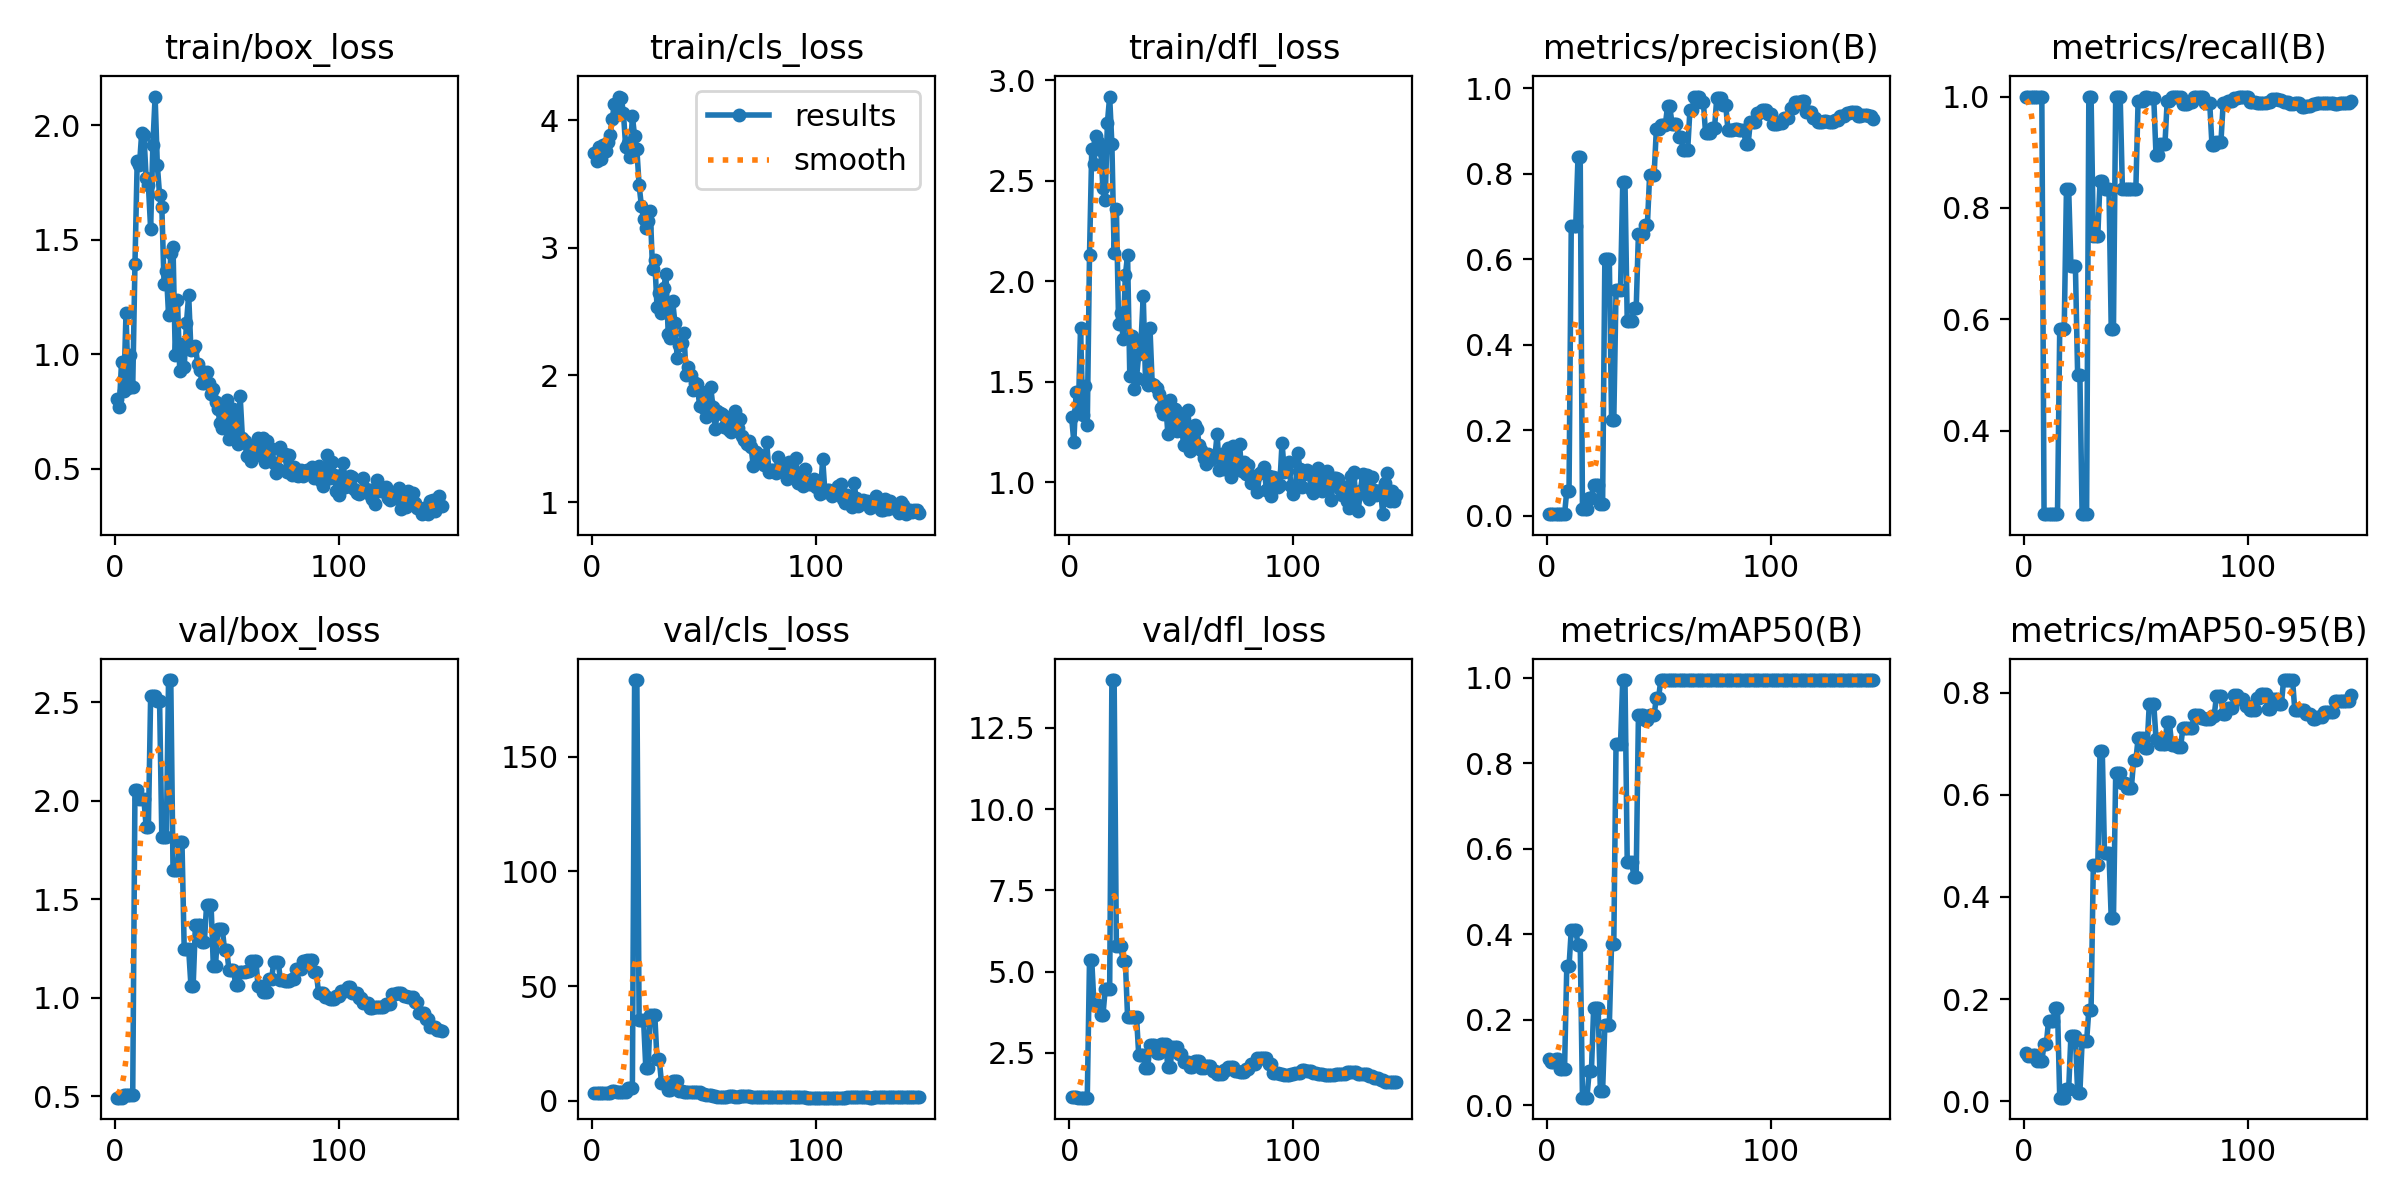

Data behind this chart, as committed beside it:
epoch, time, train/box_loss, train/cls_loss, train/dfl_loss, metrics/precision(B), metrics/recall(B), metrics/mAP50(B), metrics/mAP50-95(B), val/box_loss, val/cls_loss, val/dfl_loss, lr/pg0, lr/pg1, lr/pg2
1, 1.634, 0.8042, 3.744, 1.325, 0.00332, 1, 0.1089, 0.09478, 0.4929, 3.564, 1.133, 0.0004631, 0.0004631, 0.0004631
2, 2.027, 0.7682, 3.681, 1.202, 0.00332, 1, 0.1013, 0.0875, 0.4929, 3.564, 1.133, 0.001012, 0.001012, 0.001012
3, 2.365, 0.9647, 3.789, 1.452, 0.00332, 1, 0.1013, 0.0875, 0.4929, 3.564, 1.133, 0.001554, 0.001554, 0.001554
4, 2.682, 0.8392, 3.695, 1.35, 0.00331, 1, 0.1084, 0.09085, 0.5084, 3.555, 1.127, 0.001634, 0.001634, 0.001634
5, 2.986, 1.178, 3.803, 1.769, 0.00331, 1, 0.1084, 0.09085, 0.5084, 3.555, 1.127, 0.001623, 0.001623, 0.001623
6, 3.294, 0.8538, 3.756, 1.337, 0.0033, 1, 0.08487, 0.07846, 0.5067, 3.548, 1.124, 0.001612, 0.001612, 0.001612
7, 3.736, 0.9976, 3.832, 1.482, 0.0033, 1, 0.08487, 0.07846, 0.5067, 3.548, 1.124, 0.001601, 0.001601, 0.001601
8, 4.035, 0.8559, 3.882, 1.284, 0.0033, 1, 0.08487, 0.07846, 0.5067, 3.548, 1.124, 0.00159, 0.00159, 0.00159
9, 4.335, 1.394, 4.013, 2.132, 0.05796, 0.25, 0.325, 0.111, 2.052, 4.237, 5.344, 0.001579, 0.001579, 0.001579
10, 4.644, 1.844, 4.128, 2.656, 0.05796, 0.25, 0.325, 0.111, 2.052, 4.237, 5.344, 0.001568, 0.001568, 0.001568
11, 4.956, 1.824, 4.093, 2.584, 0.6786, 0.25, 0.4106, 0.1577, 2.006, 3.821, 3.984, 0.001557, 0.001557, 0.001557
12, 5.27, 1.965, 4.186, 2.723, 0.6786, 0.25, 0.4106, 0.1577, 2.006, 3.821, 3.984, 0.001546, 0.001546, 0.001546
13, 5.581, 1.958, 4.174, 2.692, 0.6786, 0.25, 0.4106, 0.1577, 2.006, 3.821, 3.984, 0.001535, 0.001535, 0.001535
14, 5.897, 1.77, 4.057, 2.654, 0.8387, 0.25, 0.376, 0.1821, 1.865, 3.84, 3.661, 0.001524, 0.001524, 0.001524
15, 6.218, 1.739, 3.793, 2.462, 0.8387, 0.25, 0.376, 0.1821, 1.865, 3.84, 3.661, 0.001513, 0.001513, 0.001513
16, 6.542, 1.548, 3.819, 2.403, 0.01475, 0.5833, 0.01795, 0.00661, 2.529, 5.646, 4.453, 0.001502, 0.001502, 0.001502
17, 6.851, 1.915, 3.709, 2.79, 0.01475, 0.5833, 0.01795, 0.00661, 2.529, 5.646, 4.453, 0.001491, 0.001491, 0.001491
18, 7.158, 2.125, 4.031, 2.919, 0.01475, 0.5833, 0.01795, 0.00661, 2.529, 5.646, 4.453, 0.00148, 0.00148, 0.00148
19, 7.622, 1.825, 3.873, 2.681, 0.04212, 0.8333, 0.07951, 0.02415, 2.503, 183.4, 13.97, 0.001469, 0.001469, 0.001469
20, 7.969, 1.695, 3.772, 2.14, 0.04212, 0.8333, 0.07951, 0.02415, 2.503, 183.4, 13.97, 0.001458, 0.001458, 0.001458
21, 8.315, 1.644, 3.492, 2.362, 0.07265, 0.6958, 0.228, 0.1283, 1.813, 35.14, 5.781, 0.001447, 0.001447, 0.001447
22, 8.646, 1.306, 3.33, 1.788, 0.07265, 0.6958, 0.228, 0.1283, 1.813, 35.14, 5.781, 0.001436, 0.001436, 0.001436
23, 8.972, 1.365, 3.222, 1.842, 0.07265, 0.6958, 0.228, 0.1283, 1.813, 35.14, 5.781, 0.001425, 0.001425, 0.001425
24, 9.334, 1.173, 3.15, 1.716, 0.02765, 0.5, 0.03432, 0.01638, 2.611, 14.24, 5.338, 0.001414, 0.001414, 0.001414
25, 9.702, 1.444, 3.206, 2.03, 0.02765, 0.5, 0.03432, 0.01638, 2.611, 14.24, 5.338, 0.001403, 0.001403, 0.001403
26, 10.05, 1.468, 3.284, 2.13, 0.6, 0.25, 0.1869, 0.1171, 1.648, 37.52, 3.613, 0.001392, 0.001392, 0.001392
27, 10.39, 0.9967, 2.835, 1.527, 0.6, 0.25, 0.1869, 0.1171, 1.648, 37.52, 3.613, 0.001381, 0.001381, 0.001381
28, 10.72, 1.235, 2.899, 1.728, 0.6, 0.25, 0.1869, 0.1171, 1.648, 37.52, 3.613, 0.00137, 0.00137, 0.00137
29, 11.04, 0.9283, 2.536, 1.466, 0.2246, 1, 0.3783, 0.1788, 1.79, 18.13, 3.609, 0.001359, 0.001359, 0.001359
30, 11.37, 1.044, 2.644, 1.52, 0.2246, 1, 0.3783, 0.1788, 1.79, 18.13, 3.609, 0.001348, 0.001348, 0.001348
31, 11.7, 0.9422, 2.49, 1.639, 0.5284, 0.75, 0.8457, 0.4625, 1.245, 7.922, 2.425, 0.001337, 0.001337, 0.001337
32, 12.13, 1.137, 2.682, 1.698, 0.5284, 0.75, 0.8457, 0.4625, 1.245, 7.922, 2.425, 0.001326, 0.001326, 0.001326
33, 12.47, 1.257, 2.795, 1.928, 0.5284, 0.75, 0.8457, 0.4625, 1.245, 7.922, 2.425, 0.001315, 0.001315, 0.001315
34, 12.8, 1.019, 2.322, 1.511, 0.7798, 0.8481, 0.995, 0.6869, 1.061, 4.891, 2.045, 0.001304, 0.001304, 0.001304
35, 13.13, 1.022, 2.294, 1.485, 0.7798, 0.8481, 0.995, 0.6869, 1.061, 4.891, 2.045, 0.001293, 0.001293, 0.001293
36, 13.47, 1.034, 2.578, 1.77, 0.4547, 0.8333, 0.5683, 0.4855, 1.369, 8.648, 2.734, 0.001282, 0.001282, 0.001282
37, 13.79, 0.9585, 2.408, 1.491, 0.4547, 0.8333, 0.5683, 0.4855, 1.369, 8.648, 2.734, 0.001271, 0.001271, 0.001271
38, 14.1, 0.9314, 2.136, 1.483, 0.4547, 0.8333, 0.5683, 0.4855, 1.369, 8.648, 2.734, 0.00126, 0.00126, 0.00126
39, 14.43, 0.8733, 2.236, 1.469, 0.4851, 0.5833, 0.5351, 0.3582, 1.282, 4.234, 2.495, 0.001249, 0.001249, 0.001249
40, 14.75, 0.8718, 2.249, 1.44, 0.4851, 0.5833, 0.5351, 0.3582, 1.282, 4.234, 2.495, 0.001238, 0.001238, 0.001238
41, 15.09, 0.9205, 2.332, 1.37, 0.66, 1, 0.9125, 0.6431, 1.471, 3.993, 2.789, 0.001227, 0.001227, 0.001227
42, 15.43, 0.8726, 2.003, 1.341, 0.66, 1, 0.9125, 0.6431, 1.471, 3.993, 2.789, 0.001216, 0.001216, 0.001216
43, 15.76, 0.8246, 2.067, 1.399, 0.66, 1, 0.9125, 0.6431, 1.471, 3.993, 2.789, 0.001205, 0.001205, 0.001205
44, 16.21, 0.8459, 1.997, 1.242, 0.6803, 0.8333, 0.9007, 0.6228, 1.163, 3.9, 2.073, 0.001194, 0.001194, 0.001194
45, 16.54, 0.7903, 1.883, 1.41, 0.6803, 0.8333, 0.9007, 0.6228, 1.163, 3.9, 2.073, 0.001183, 0.001183, 0.001183
46, 16.87, 0.7609, 1.935, 1.282, 0.7967, 0.8333, 0.9125, 0.614, 1.351, 3.967, 2.68, 0.001172, 0.001172, 0.001172
47, 17.19, 0.6971, 1.929, 1.364, 0.7967, 0.8333, 0.9125, 0.614, 1.351, 3.967, 2.68, 0.001161, 0.001161, 0.001161
48, 17.52, 0.6793, 1.76, 1.257, 0.7967, 0.8333, 0.9125, 0.614, 1.351, 3.967, 2.68, 0.00115, 0.00115, 0.00115
49, 17.86, 0.7327, 1.868, 1.346, 0.9042, 0.8333, 0.9537, 0.6677, 1.244, 2.877, 2.454, 0.001139, 0.001139, 0.001139
50, 18.19, 0.8011, 1.738, 1.297, 0.9042, 0.8333, 0.9537, 0.6677, 1.244, 2.877, 2.454, 0.001128, 0.001128, 0.001128
51, 18.53, 0.6305, 1.671, 1.189, 0.9142, 0.9922, 0.995, 0.7107, 1.14, 2.334, 2.226, 0.001117, 0.001117, 0.001117
52, 18.89, 0.7432, 1.772, 1.286, 0.9142, 0.9922, 0.995, 0.7107, 1.14, 2.334, 2.226, 0.001106, 0.001106, 0.001106
53, 19.24, 0.7597, 1.903, 1.362, 0.9142, 0.9922, 0.995, 0.7107, 1.14, 2.334, 2.226, 0.001095, 0.001095, 0.001095
54, 19.61, 0.6691, 1.747, 1.156, 0.9578, 1, 0.995, 0.6925, 1.065, 1.92, 2.078, 0.001084, 0.001084, 0.001084
55, 19.96, 0.6065, 1.578, 1.179, 0.9578, 1, 0.995, 0.6925, 1.065, 1.92, 2.078, 0.001073, 0.001073, 0.001073
56, 20.43, 0.815, 1.719, 1.288, 0.9176, 0.9981, 0.995, 0.7785, 1.13, 1.747, 2.237, 0.001062, 0.001062, 0.001062
57, 20.79, 0.6329, 1.7, 1.267, 0.9176, 0.9981, 0.995, 0.7785, 1.13, 1.747, 2.237, 0.001051, 0.001051, 0.001051
58, 21.14, 0.6201, 1.693, 1.187, 0.9176, 0.9981, 0.995, 0.7785, 1.13, 1.747, 2.237, 0.00104, 0.00104, 0.00104
59, 21.5, 0.556, 1.593, 1.161, 0.8857, 0.8953, 0.995, 0.7104, 1.133, 1.75, 2.05, 0.001029, 0.001029, 0.001029
60, 21.84, 0.6006, 1.671, 1.124, 0.8857, 0.8953, 0.995, 0.7104, 1.133, 1.75, 2.05, 0.001018, 0.001018, 0.001018
... 86 more rows
